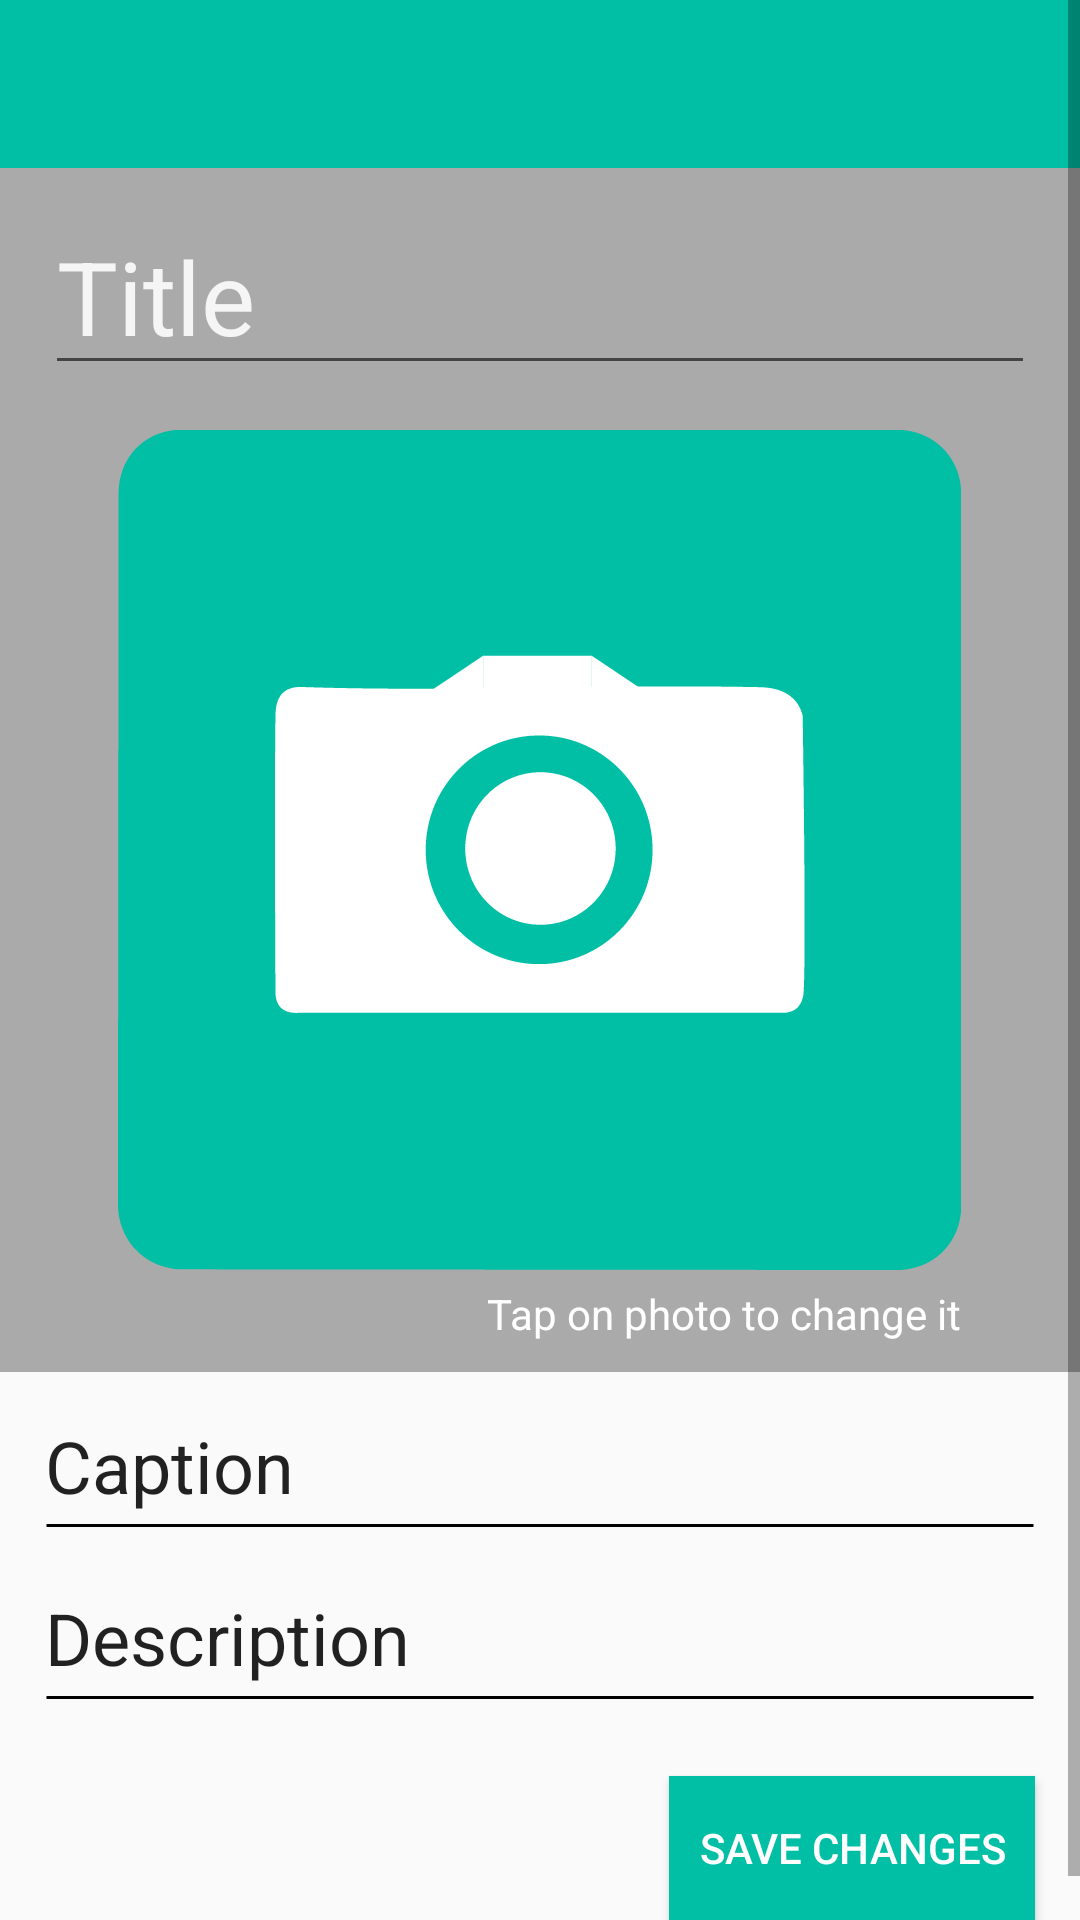

This screen was rendered from an Android layout file. Write that file and the resources it references.
<!-- AndroidManifest.xml: application theme AppTheme -->
<!-- res/layout/activity_edit.xml -->
<?xml version="1.0" encoding="utf-8"?>
<ScrollView
    xmlns:android="http://schemas.android.com/apk/res/android"
    xmlns:app="http://schemas.android.com/apk/res-auto"
    android:layout_width="match_parent"
    android:layout_height="match_parent">

    <RelativeLayout
        android:id="@+id/root_layout"
        android:layout_width="match_parent"
        android:layout_height="wrap_content">

        <android.support.v7.widget.Toolbar
            android:id="@+id/toolbar"
            android:layout_width="match_parent"
            android:layout_height="?android:attr/actionBarSize"
            android:background="@color/colorPrimary"
            android:theme="@style/ThemeOverlay.AppCompat.ActionBar"
            app:titleTextColor="@android:color/white" />

        <RelativeLayout
            android:id="@+id/main_content"
            android:layout_width="match_parent"
            android:layout_height="match_parent"
            android:layout_below="@+id/toolbar">

            <RelativeLayout
                android:id="@+id/colored_layout"
                android:layout_width="match_parent"
                android:layout_height="wrap_content"
                android:background="@android:color/darker_gray"
                android:paddingBottom="10dp"
                android:paddingLeft="15dp"
                android:paddingRight="15dp"
                android:paddingTop="10dp">

                <EditText
                    android:id="@+id/txt_title"
                    android:layout_width="match_parent"
                    android:layout_height="wrap_content"
                    android:ems="10"
                    android:hint="Title"
                    android:inputType="text"
                    android:singleLine="true"
                    android:textAppearance="@style/TextAppearance.AppCompat.Display1"
                    android:textColor="@android:color/white"
                    android:textColorHint="@color/dividerColor" />

                <ImageView
                    android:id="@+id/image"
                    android:layout_width="wrap_content"
                    android:layout_height="wrap_content"
                    android:layout_below="@+id/txt_title"
                    android:layout_centerHorizontal="true"
                    android:layout_marginTop="15dp"
                    app:srcCompat="@drawable/camera_teal" />

                <TextView
                    android:id="@+id/header_image"
                    android:layout_width="wrap_content"
                    android:layout_height="wrap_content"
                    android:layout_alignRight="@+id/image"
                    android:layout_below="@+id/image"
                    android:layout_marginTop="5dp"
                    android:text="Tap on photo to change it"
                    android:textColor="@android:color/white" />

            </RelativeLayout>

            <RelativeLayout
                android:id="@+id/layout_caption"
                android:layout_width="match_parent"
                android:layout_height="wrap_content"
                android:layout_below="@+id/colored_layout"
                android:layout_marginLeft="15dp"
                android:layout_marginRight="15dp"
                android:layout_marginTop="15dp">

                <TextView
                    android:id="@+id/header_caption"
                    android:layout_width="match_parent"
                    android:layout_height="wrap_content"
                    android:background="@drawable/black_line"
                    android:paddingBottom="10dp"
                    android:text="Caption"
                    android:textAppearance="@style/TextAppearance.AppCompat.Headline" />

                <ImageView
                    android:id="@+id/img_menu_caption"
                    android:layout_width="wrap_content"
                    android:layout_height="wrap_content"
                    android:layout_alignBottom="@+id/header_caption"
                    android:layout_alignParentRight="true"
                    android:layout_alignTop="@+id/header_caption"
                    android:layout_marginBottom="5dp"
                    android:layout_marginRight="15dp"
                    app:srcCompat="@drawable/arrow_down_black" />

                <ImageView
                    android:id="@+id/img_caption_color"
                    android:layout_width="wrap_content"
                    android:layout_height="wrap_content"
                    android:layout_alignParentRight="true"
                    android:layout_below="@+id/header_caption"
                    android:layout_marginRight="15dp"
                    android:layout_marginTop="5dp"
                    android:background="@drawable/colored_caption_background"
                    android:visibility="gone"
                    app:srcCompat="@drawable/colored_caption_white" />

                <EditText
                    android:id="@+id/txt_caption"
                    android:layout_width="match_parent"
                    android:layout_height="wrap_content"
                    android:layout_below="@+id/header_caption"
                    android:layout_marginLeft="15dp"
                    android:layout_marginRight="15dp"
                    android:layout_toLeftOf="@+id/img_caption_color"
                    android:ems="10"
                    android:hint="Caption"
                    android:inputType="text"
                    android:singleLine="true"
                    android:visibility="gone" />
            </RelativeLayout>

            <RelativeLayout
                android:id="@+id/layout_description"
                android:layout_width="match_parent"
                android:layout_height="match_parent"
                android:layout_below="@+id/layout_caption"
                android:layout_marginLeft="15dp"
                android:layout_marginRight="15dp"
                android:layout_marginTop="15dp">

                <TextView
                    android:id="@+id/header_description"
                    android:layout_width="match_parent"
                    android:layout_height="wrap_content"
                    android:background="@drawable/black_line"
                    android:paddingBottom="10dp"
                    android:text="Description"
                    android:textAppearance="@style/TextAppearance.AppCompat.Headline" />

                <ImageView
                    android:id="@+id/img_menu_description"
                    android:layout_width="wrap_content"
                    android:layout_height="wrap_content"
                    android:layout_alignBottom="@+id/header_description"
                    android:layout_alignParentRight="true"
                    android:layout_alignTop="@+id/header_description"
                    android:layout_marginBottom="5dp"
                    android:layout_marginRight="15dp"
                    app:srcCompat="@drawable/arrow_down_black" />

                <EditText
                    android:id="@+id/txt_description"
                    android:layout_width="match_parent"
                    android:layout_height="75dp"
                    android:layout_below="@+id/header_description"
                    android:layout_marginTop="15dp"
                    android:background="@drawable/text_view_border"
                    android:ems="10"
                    android:gravity="top"
                    android:inputType="text"
                    android:paddingLeft="15dp"
                    android:paddingTop="15dp"
                    android:singleLine="true"
                    android:text="Description"
                    android:visibility="gone" />

            </RelativeLayout>

        </RelativeLayout>

        <Button
            android:id="@+id/bttn_submit"
            style="@style/ColoredButton"
            android:layout_width="wrap_content"
            android:layout_height="wrap_content"
            android:layout_alignParentBottom="false"
            android:layout_alignParentRight="true"
            android:layout_below="@+id/main_content"
            android:layout_marginBottom="15dp"
            android:layout_marginRight="15dp"
            android:layout_marginTop="20dp"
            android:paddingLeft="10dp"
            android:paddingRight="10dp"
            android:text="Save Changes" />

    </RelativeLayout>

</ScrollView>
<!-- resources referenced by this layout -->
<resources>
  <color name="colorPrimary">#00BFA5</color>
  <color name="dividerColor">#f5f5f5</color>
  <!-- drawable black_line (drawable) -->
  <?xml version="1.0" encoding="utf-8"?>
  <layer-list xmlns:android="http://schemas.android.com/apk/res/android">
      <item android:top="30dp">
          <shape android:shape="line">
              <stroke
                  android:width="1dp"
                  android:color="@android:color/black" />
          </shape>
      </item>
  </layer-list>
  <!-- drawable camera_teal: png bitmap (drawable-hdpi, 5916 bytes) -->
  <!-- drawable colored_caption_background (drawable) -->
  <?xml version="1.0" encoding="utf-8"?>
  <shape xmlns:android="http://schemas.android.com/apk/res/android">
      
      <solid
          android:color="#d6d6d6" />
  
      
      <corners
          android:radius="5dp"/>
  
  </shape>
  <!-- drawable colored_caption_white (drawable) -->
  <vector android:height="34dp" android:tint="#FFFFFF"
      android:viewportHeight="24.0" android:viewportWidth="24.0"
      android:width="34dp" xmlns:android="http://schemas.android.com/apk/res/android">
      <path android:fillColor="#FF000000" android:pathData="M5,17v2h14v-2L5,17zM9.5,12.8h5l0.9,2.2h2.1L12.75,4h-1.5L6.5,15h2.1l0.9,-2.2zM12,5.98L13.87,11h-3.74L12,5.98z"/>
  </vector>
  <!-- drawable text_view_border (drawable) -->
  <?xml version="1.0" encoding="utf-8"?>
  <shape
      xmlns:android="http://schemas.android.com/apk/res/android">
  
      
      <solid
          android:color="@android:color/white" />
  
      
      <stroke
          android:width="1dp"
          android:color="#7f7e7e" />
  
  </shape>
  <style name="ColoredButton" parent="android:style/Widget.Button">
          <item name="android:layout_height">wrap_content</item>
          <item name="android:layout_width">wrap_content</item>
          <item name="android:background">@color/colorPrimary</item>
          <item name="android:textAppearance">@style/Base.TextAppearance.AppCompat.Button</item>
          <item name="android:textColor">@android:color/white</item>
      </style>
  <style name="AppTheme" parent="Theme.AppCompat.Light.NoActionBar">
          
          <item name="colorPrimary">@color/colorPrimary</item>
          <item name="colorPrimaryDark">@color/colorPrimaryDark</item>
          <item name="colorAccent">@color/colorAccent</item>
      </style>
  <color name="colorPrimaryDark">#00796B</color>
  <color name="colorAccent">#FF4081</color>
</resources>
